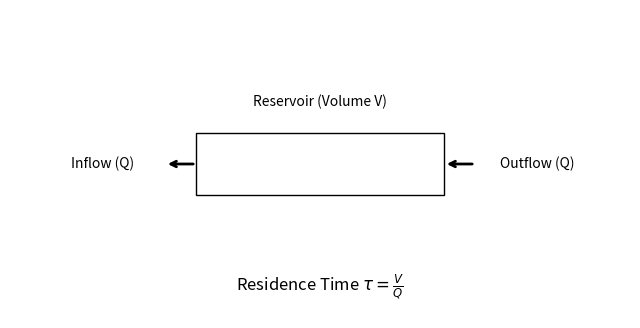

Write Python code to recreate this figure.
#!/usr/bin/env python3
# -*- coding: utf-8 -*-
"""
Created on Fri May  3 11:10:24 2024

[redacted]
"""

import matplotlib.pyplot as plt
import matplotlib.patches as patches

def draw_residence_time_diagram():
    fig, ax = plt.subplots(figsize=(8, 4))
    # Create a simple box to represent the reservoir
    reservoir = patches.Rectangle((0.3, 0.4), 0.4, 0.2, linewidth=1, edgecolor='black', facecolor='none')
    ax.add_patch(reservoir)
    
    # Add arrows for inflow and outflow
    ax.annotate('', xy=(0.25, 0.5), xytext=(0.3, 0.5), arrowprops=dict(arrowstyle='->', lw=2))
    ax.annotate('', xy=(0.7, 0.5), xytext=(0.75, 0.5), arrowprops=dict(arrowstyle='->', lw=2))
    
    # Text and annotations
    ax.text(0.15, 0.5, 'Inflow (Q)', va='center', ha='center', backgroundcolor='w')
    ax.text(0.85, 0.5, 'Outflow (Q)', va='center', ha='center', backgroundcolor='w')
    ax.text(0.5, 0.7, 'Reservoir (Volume V)', va='center', ha='center')
    ax.text(0.5, 0.1, 'Residence Time $\\tau = \\frac{V}{Q}$', va='center', ha='center', fontsize=12)
    
    # Settings
    ax.set_xlim(0, 1)
    ax.set_ylim(0, 1)
    ax.axis('off')
    return fig

fig = draw_residence_time_diagram()
plt.show()